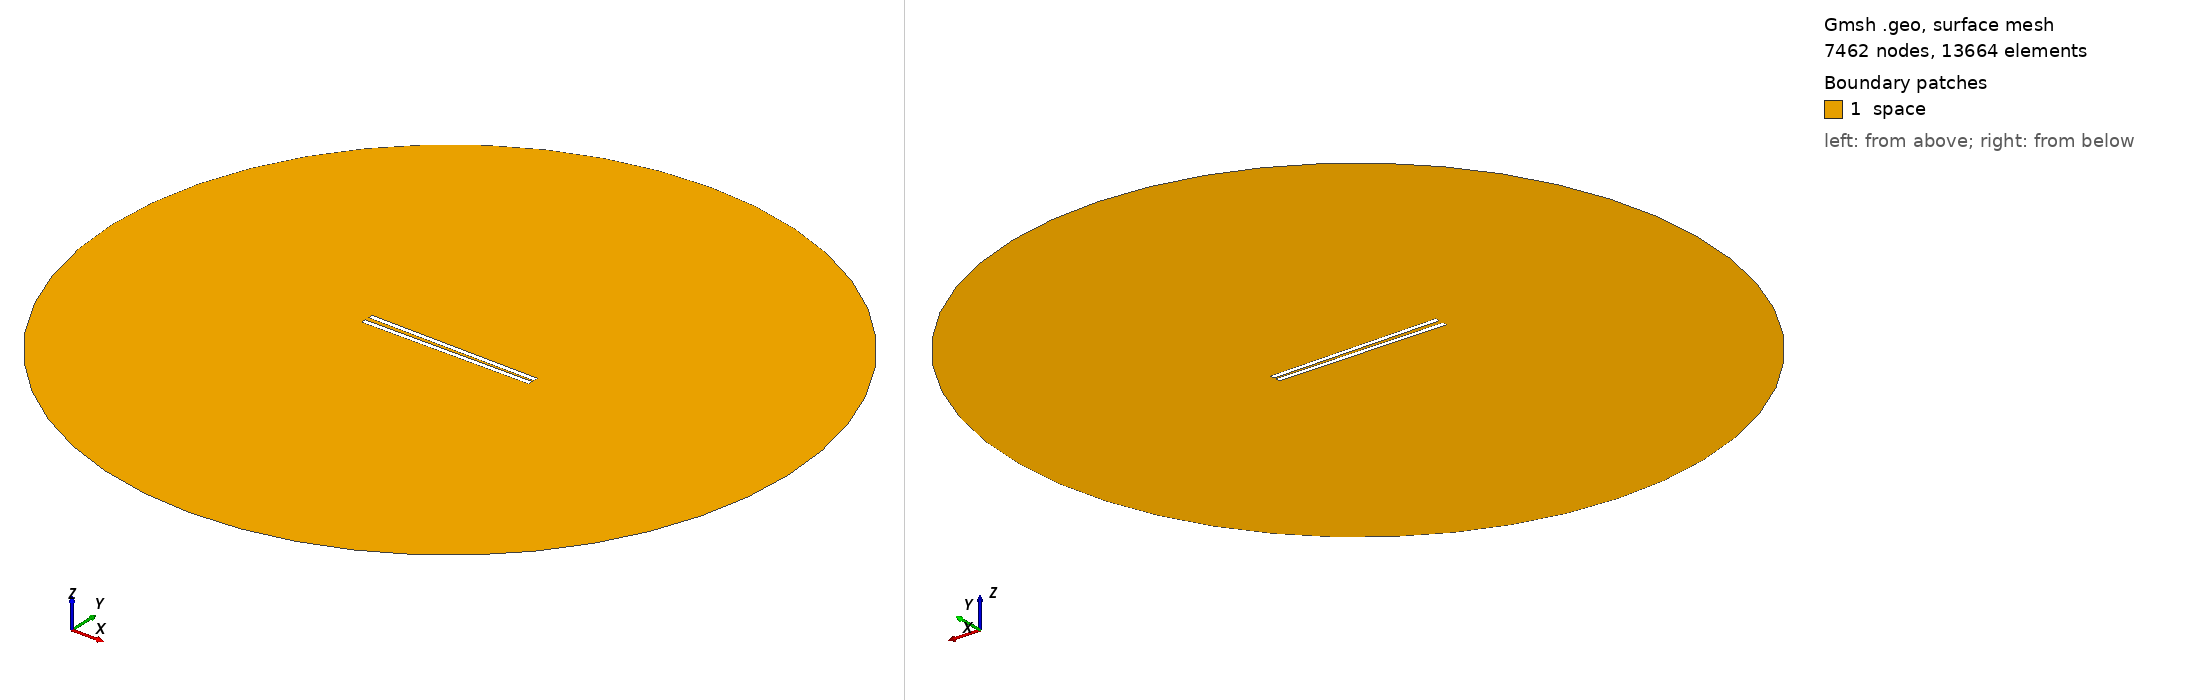

Gmsh geometry script, surface-meshed: 7462 nodes, 13664 surface elements. Boundary patches (legend numbers): 1 space. Left view from above one corner, right view from below the opposite corner. Legend entries are the model's physical surfaces. The drawing asked Gmsh for element sizes between 1% and 20% of the model's largest extent; the script's own settings can give other sizes.

=== 839.geo (drawn) ===
// Set the geometry kernel
SetFactory("OpenCASCADE");

//---------------------------------------
// Rectangles
//---------------------------------------

// Rectangle 1 (top)
Point(1) = {-49.455555555555556, 0.9166666666666666, 0, 1.0};
Point(2) = {49.455555555555556, 0.9166666666666666, 0, 1.0};
Point(3) = {49.455555555555556, 3.8277777777777784, 0, 1.0};
Point(4) = {-49.455555555555556, 3.8277777777777784, 0, 1.0};

Line(1) = {1, 2};
Line(2) = {2, 3};
Line(3) = {3, 4};
Line(4) = {4, 1};

Line Loop(1) = {1, 2, 3, 4};
Plane Surface(1) = {1};

Rotate { {0, 0, 1}, {0,  0.9166666666666666,  0}, -0.014 } {
  Surface{1};
}

// Rectangle 2 (bottom)
Point(5) = {-49.455555555555556, -0.9166666666666666, 0, 1.0};
Point(6) = {49.455555555555556, -0.9166666666666666, 0, 1.0};
Point(7) = {49.455555555555556, -3.8277777777777784, 0, 1.0};
Point(8) = {-49.455555555555556, -3.8277777777777784, 0, 1.0};

Line(5) = {5, 6};
Line(6) = {6, 7};
Line(7) = {7, 8};
Line(8) = {8, 5};

Line Loop(2) = {5, 6, 7, 8};
Plane Surface(2) = {2}; 


//---------------------------------------
// Circle
//---------------------------------------

// Define points
Point(9) = {0, 0, 0};        // Center
Point(10) = {200, 0, 0};     // Start point
Point(11) = {0, 200, 0};     // 90 degrees
Point(12) = {-200, 0, 0};    // 180 degrees
Point(13) = {0, -200, 0};    // 270 degrees

// Define circle arcs (each needs start, center, end)
Circle(9) = {10, 9, 11};
Circle(10) = {11, 9, 12};
Circle(11) = {12, 9, 13};
Circle(12) = {13, 9, 10};

// Define curve loop and surface if needed
Curve Loop(3) = {9, 10, 11, 12};
Surface(3) = {3};

//---------------------------------------
// Define Physical Groups
//---------------------------------------                

//--- Physical Curves
// Physical groups for boundaries
Physical Line("force_segment", 10) = {1};
Physical Line("upper_plate", 11) = {2, 3, 4};
Physical Line("lower_plate", 12) = {5, 6, 7, 8};
Physical Line("boundary", 20) = {9, 10, 11, 12};

// Subtract Rectangles from Circle
BooleanDifference{ Surface{3}; Delete; }{ Surface{1}; Surface{2}; Delete; }
//--- Physical Surfaces
Physical Surface("space", 30) = {3};


//---------------------------------------
// Fine mesh near the plates
//--------------------------------------- 

// Define a distance field for mesh refinement
Field[1] = Distance;
Field[1].CurvesList = {1, 2, 3, 4, 5, 6, 7, 8};  // Rectangle curves
Field[1].NumPointsPerCurve = 200;

c = 0.3;
// Define threshold field to control mesh size based on distance to attractor
Field[2] = Threshold;
Field[2].IField = 1;
Field[2].LcMin = c; // Minimum element size near the attractor
Field[2].LcMax = 100*c;  // Maximum element size away from the attractor
Field[2].DistMin = 0.01;
Field[2].DistMax = 40;

Background Field = 2;

//---------------------------------------
// 6. Generate the Mesh
//---------------------------------------
Mesh 2;  // 2D mesh generation
